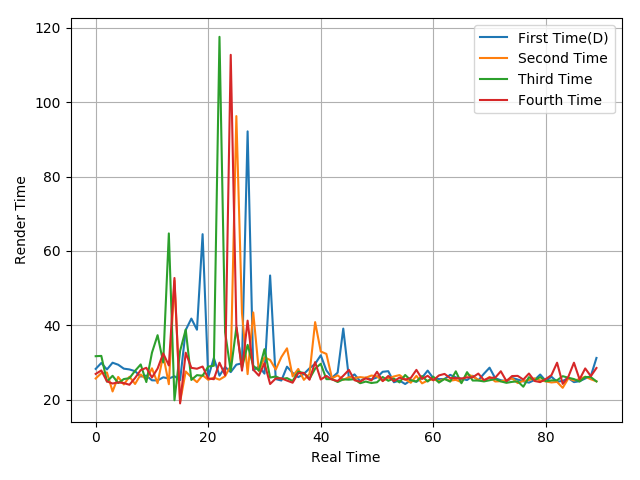

The data file committed next to this chart (first rows):
28.29, 29.88, 28.13, 29.95, 29.41, 28.35, 28.14, 27.67, 26.23, 26.48, 25.22, 25.18, 26.02, 25.7, 26.31, 25.25, 38.73, 41.81, 38.82, 64.51, 26.03, 31.21, 26.46, 28.81
25.71, 27.14, 27.32, 22.22, 26.12, 24.1, 26.18, 24.23, 26.79, 25.4, 28.44, 24.45, 31.98, 24.17, 52.02, 19.43, 27.59, 26.02, 24.72, 26.59, 25.35, 25.95, 25.39, 26.31
31.7, 31.78, 24.87, 26.43, 24.48, 25.55, 25.79, 27.77, 29.48, 24.75, 32.64, 37.35, 30.03, 64.71, 19.85, 33.1, 38.85, 25.32, 26.61, 26.44, 28.91, 29.13, 117.6, 38.15
26.93, 27.87, 24.93, 24.35, 24.66, 24.47, 24.02, 25.84, 27.96, 28.58, 25.97, 28.37, 32.45, 29.21, 52.73, 19.01, 32.64, 28.57, 28.33, 28.92, 25.73, 25.51, 29.96, 26.59
